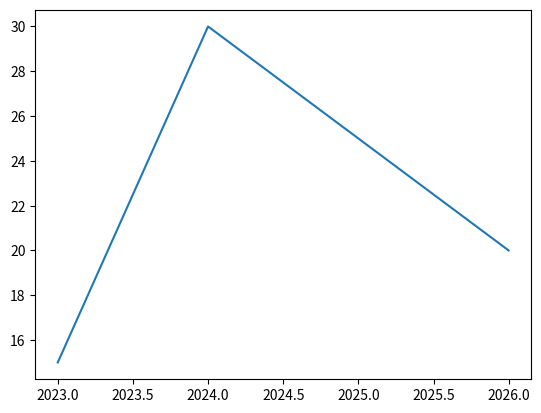

Python code for this plot:
import matplotlib.pyplot as plt

x = [2023, 2024, 2025, 2026]
y = [15, 30, 25, 20]


plt.plot(x, y)

plt.show()
